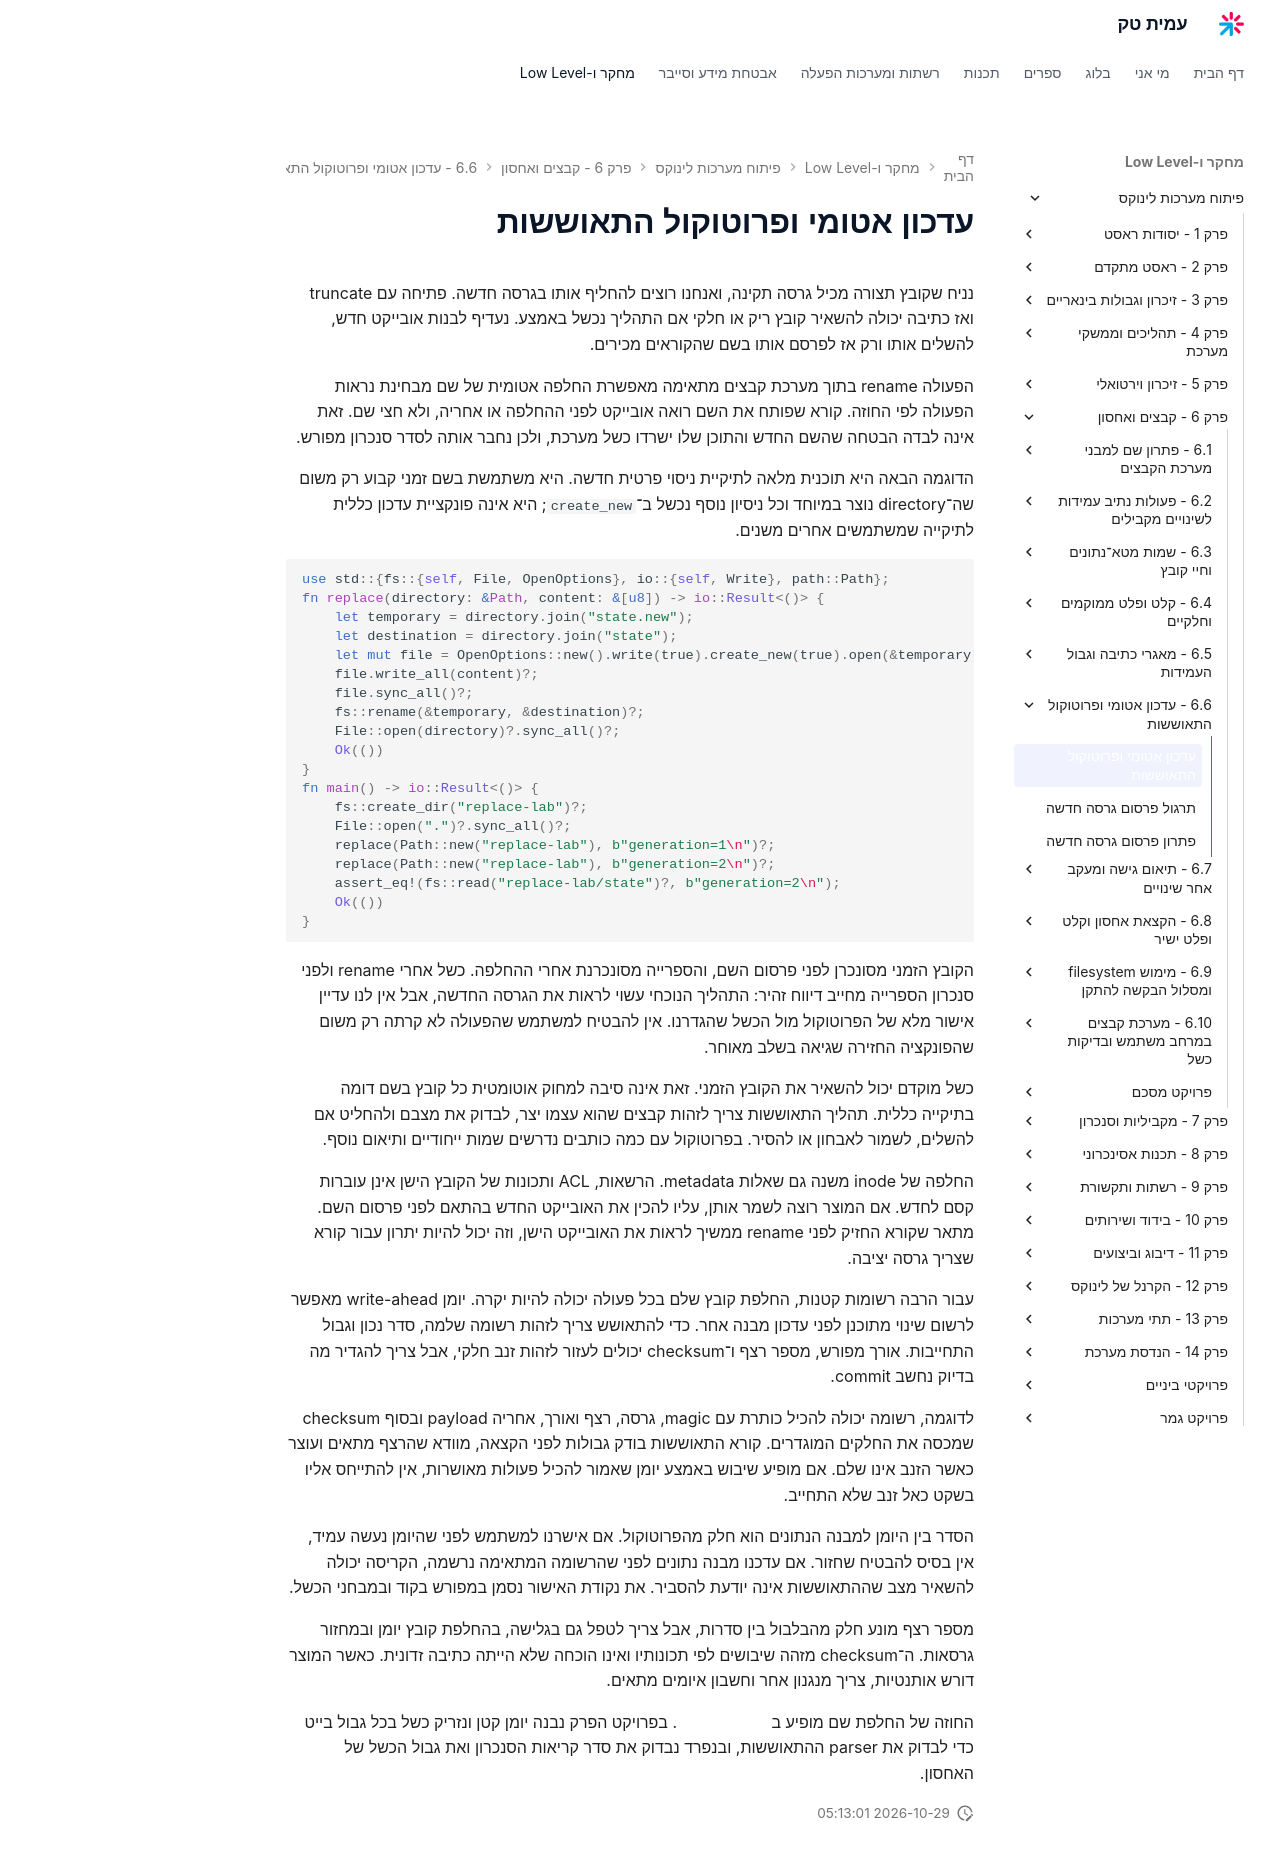

repository: AmitPinchasi/amittech · page: פיתוח-מערכות-לינוקס/6 - קבצים ואחסון/6.6 - עדכון אטומי ופרוטוקול התאוששות/6.6 - עדכון אטומי ופרוטוקול התאוששות - הרצאה/index.html · generator: mkdocs

# עדכון אטומי ופרוטוקול התאוששות

נניח שקובץ תצורה מכיל גרסה תקינה, ואנחנו רוצים להחליף אותו בגרסה חדשה. פתיחה עם truncate ואז כתיבה יכולה להשאיר קובץ ריק או חלקי אם התהליך נכשל באמצע. נעדיף לבנות אובייקט חדש, להשלים אותו ורק אז לפרסם אותו בשם שהקוראים מכירים.

הפעולה rename בתוך מערכת קבצים מתאימה מאפשרת החלפה אטומית של שם מבחינת נראות הפעולה לפי החוזה. קורא שפותח את השם רואה אובייקט לפני ההחלפה או אחריה, ולא חצי שם. זאת אינה לבדה הבטחה שהשם החדש והתוכן שלו ישרדו כשל מערכת, ולכן נחבר אותה לסדר סנכרון מפורש.

הדוגמה הבאה היא תוכנית מלאה לתיקיית ניסוי פרטית חדשה. היא משתמשת בשם זמני קבוע רק משום שה־directory נוצר במיוחד וכל ניסיון נוסף נכשל ב־`create_new`; היא אינה פונקציית עדכון כללית לתיקייה שמשתמשים אחרים משנים.

```rust
use std::{fs::{self, File, OpenOptions}, io::{self, Write}, path::Path};
fn replace(directory: &Path, content: &[u8]) -> io::Result<()> {
    let temporary = directory.join("state.new");
    let destination = directory.join("state");
    let mut file = OpenOptions::new().write(true).create_new(true).open(&temporary)?;
    file.write_all(content)?;
    file.sync_all()?;
    fs::rename(&temporary, &destination)?;
    File::open(directory)?.sync_all()?;
    Ok(())
}
fn main() -> io::Result<()> {
    fs::create_dir("replace-lab")?;
    File::open(".")?.sync_all()?;
    replace(Path::new("replace-lab"), b"generation=1\n")?;
    replace(Path::new("replace-lab"), b"generation=2\n")?;
    assert_eq!(fs::read("replace-lab/state")?, b"generation=2\n");
    Ok(())
}
```

הקובץ הזמני מסונכרן לפני פרסום השם, והספרייה מסונכרנת אחרי ההחלפה. כשל אחרי rename ולפני סנכרון הספרייה מחייב דיווח זהיר: התהליך הנוכחי עשוי לראות את הגרסה החדשה, אבל אין לנו עדיין אישור מלא של הפרוטוקול מול הכשל שהגדרנו. אין להבטיח למשתמש שהפעולה לא קרתה רק משום שהפונקציה החזירה שגיאה בשלב מאוחר.

כשל מוקדם יכול להשאיר את הקובץ הזמני. זאת אינה סיבה למחוק אוטומטית כל קובץ בשם דומה בתיקייה כללית. תהליך התאוששות צריך לזהות קבצים שהוא עצמו יצר, לבדוק את מצבם ולהחליט אם להשלים, לשמור לאבחון או להסיר. בפרוטוקול עם כמה כותבים נדרשים שמות ייחודיים ותיאום נוסף.

החלפה של inode משנה גם שאלות metadata. הרשאות, ACL ותכונות של הקובץ הישן אינן עוברות קסם לחדש. אם המוצר רוצה לשמר אותן, עליו להכין את האובייקט החדש בהתאם לפני פרסום השם. מתאר שקורא החזיק לפני rename ממשיך לראות את האובייקט הישן, וזה יכול להיות יתרון עבור קורא שצריך גרסה יציבה.

עבור הרבה רשומות קטנות, החלפת קובץ שלם בכל פעולה יכולה להיות יקרה. יומן write-ahead מאפשר לרשום שינוי מתוכנן לפני עדכון מבנה אחר. כדי להתאושש צריך לזהות רשומה שלמה, סדר נכון וגבול התחייבות. אורך מפורש, מספר רצף ו־checksum יכולים לעזור לזהות זנב חלקי, אבל צריך להגדיר מה בדיוק נחשב commit.

לדוגמה, רשומה יכולה להכיל כותרת עם magic, גרסה, רצף ואורך, אחריה payload ובסוף checksum שמכסה את החלקים המוגדרים. קורא התאוששות בודק גבולות לפני הקצאה, מוודא שהרצף מתאים ועוצר כאשר הזנב אינו שלם. אם מופיע שיבוש באמצע יומן שאמור להכיל פעולות מאושרות, אין להתייחס אליו בשקט כאל זנב שלא התחייב.

הסדר בין היומן למבנה הנתונים הוא חלק מהפרוטוקול. אם אישרנו למשתמש לפני שהיומן נעשה עמיד, אין בסיס להבטיח שחזור. אם עדכנו מבנה נתונים לפני שהרשומה המתאימה נרשמה, הקריסה יכולה להשאיר מצב שההתאוששות אינה יודעת להסביר. את נקודת האישור נסמן במפורש בקוד ובמבחני הכשל.

מספר רצף מונע חלק מהבלבול בין סדרות, אבל צריך לטפל גם בגלישה, בהחלפת קובץ יומן ובמחזור גרסאות. ה־checksum מזהה שיבושים לפי תכונותיו ואינו הוכחה שלא הייתה כתיבה זדונית. כאשר המוצר דורש אותנטיות, צריך מנגנון אחר וחשבון איומים מתאים.

החוזה של החלפת שם מופיע ב[עמוד rename](https://man7.org/linux/man-pages/man2/rename.2.html). בפרויקט הפרק נבנה יומן קטן ונזריק כשל בכל גבול בייט כדי לבדוק את parser ההתאוששות, ובנפרד נבדוק את סדר קריאות הסנכרון ואת גבול הכשל של האחסון.
